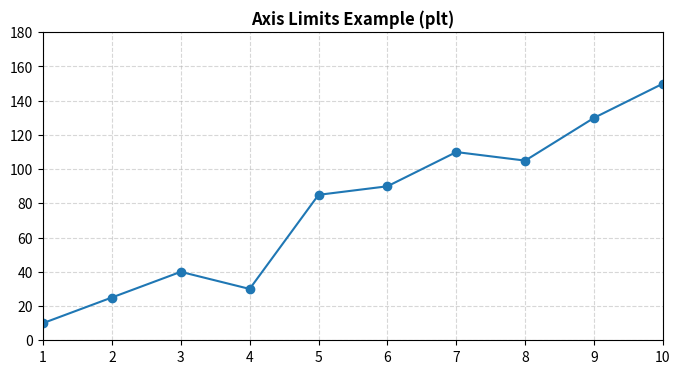

Generate this figure with matplotlib:
import matplotlib.pyplot as plt

x = [1, 2, 3, 4, 5, 6, 7, 8, 9, 10]
y = [10, 25, 40, 30, 85, 90, 110, 105, 130, 150]

plt.figure(figsize=(8, 4))
plt.plot(x, y, marker='o', color='#1f77b4')

# Set X and Y limits
plt.xlim(1, 10)     # Force X-axis to start at 1 and end at 10
plt.ylim(0, 180)    # Force Y-axis to start at 0 and end at 180 (adds breathing room for annotations)

plt.title('Axis Limits Example (plt)', fontweight='bold')
plt.grid(True, linestyle='--', alpha=0.5)
plt.show()
